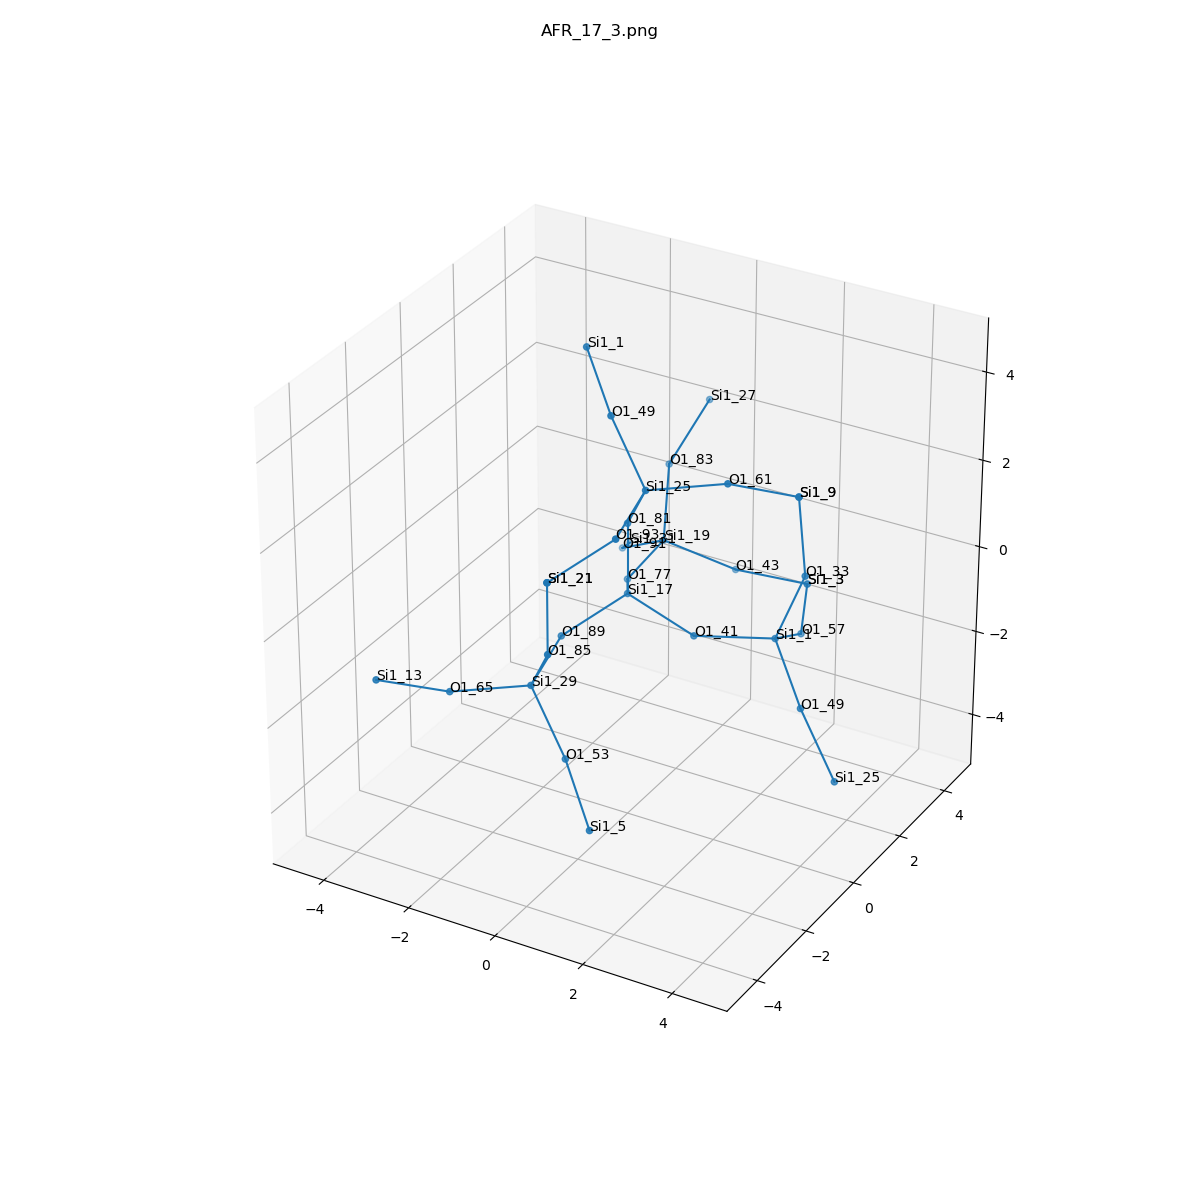

The data file committed next to this chart (first rows):
, neighbor_num, isite, atom, x, y, z, front_index
0, 0, 17, Si1, 0.0, 0.0, 0.0, 
1, 1, 81, O1, 0.0, 2.7769503636746007e-32, 1.61, 0.0
2, 1, 89, O1, -0.7555, -1.318, -0.5355, 0.0
3, 1, 41, O1, 1.517, -3.260060121149946e-33, -0.5364, 0.0
4, 1, 77, O1, -0.7604, 1.313, -0.537, 0.0
5, 2, 25, Si1, 0.7729, -0.6376, 2.871, 1.0
6, 2, 29, Si1, -0.5165, -2.89, -0.7953, 2.0
7, 2, 1, Si1, 2.937, 0.7604, -0.5696, 3.0
8, 2, 19, Si1, -0.8317, 2.917, -0.4312, 4.0
9, 3, 61, O1, 2.191, 0.09813, 3.059, 5.0
10, 3, 93, O1, 1.012, -2.209, 2.612, 5.0
11, 3, 49, O1, -0.1145, -0.4448, 4.2, 5.0
12, 3, 53, O1, 0.3709, -3.082, -2.124, 6.0
13, 3, 85, O1, 0.2564, -3.527, 0.4663, 6.0
14, 3, 65, O1, -1.935, -3.625, -0.9827, 6.0
15, 3, 57, O1, 2.752, 2.209, -1.249, 7.0
16, 3, 33, O1, 3.486, 0.9409, 0.9321, 7.0
17, 3, 49, O1, 3.99, -0.1061, -1.425, 7.0
18, 3, 43, O1, 0.5029, 3.557, -1.062, 8.0
19, 3, 91, O1, -2.116, 3.454, -1.241, 8.0
20, 3, 83, O1, -0.9548, 3.348, 1.115, 8.0
21, 4, 9, Si1, 3.149, 1.254, 2.475, 9.0
22, 4, 21, Si1, 0.2564, -3.527, 2.076, 10.0
23, 4, 1, Si1, -1.167, 0.4217, 5.056, 11.0
24, 4, 5, Si1, 1.424, -3.949, -2.98, 12.0
25, 4, 21, Si1, 0.2564, -3.527, 2.076, 13.0
26, 4, 13, Si1, -2.892, -4.781, -0.3985, 14.0
27, 4, 3, Si1, 2.109, 3.664, -0.9989, 15.0
28, 4, 9, Si1, 3.149, 1.254, 2.475, 16.0
29, 4, 25, Si1, 4.877, -0.2989, -2.754, 17.0
30, 4, 3, Si1, 2.109, 3.664, -0.9989, 18.0
31, 4, 31, Si1, -2.705, 4.786, -1.93, 19.0
32, 4, 27, Si1, -0.7219, 4.604, 2.096, 20.0
